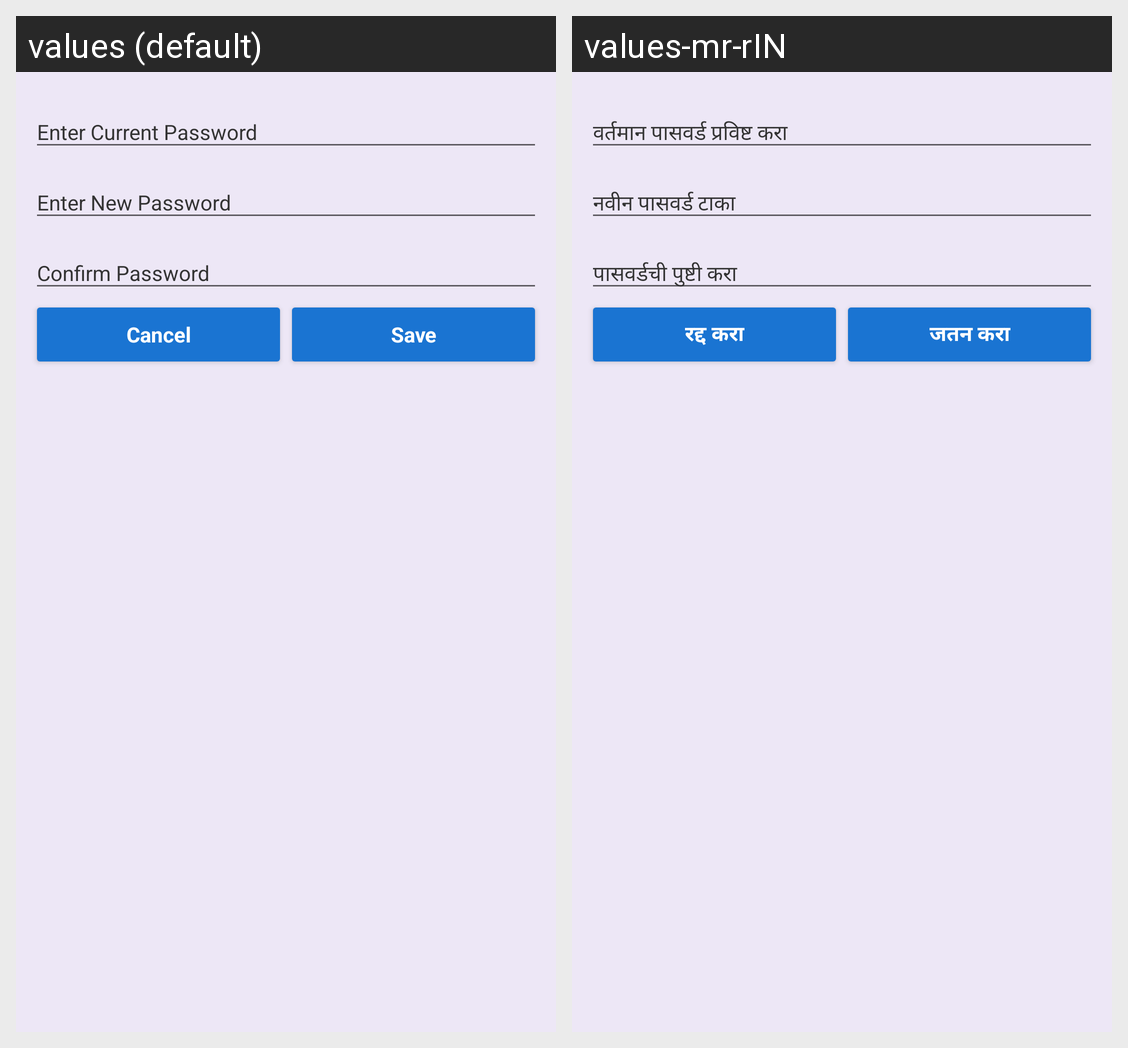

Here is an Android app screen in its default locale and in the app's own translations. Write out the translated-string differences for the strings that appear on this screen.
Android screen res/layout/activity_change_password.xml rendered under 2 locales, left to right: values (default), values-mr-rIN. Device: Nexus 5 (rendered at 1080×1920; each locale shown at half size, 540×960, under a caption strip naming it); theme AppTheme.
Strings drawn on this screen, with the default value and each locale's value (text and hints the layout hard-codes, and strings that could not be matched under every locale, appear in the picture but are not listed):

cancel
  values: Cancel
  values-mr-rIN: रद्द करा

save
  values: Save
  values-mr-rIN: जतन करा
